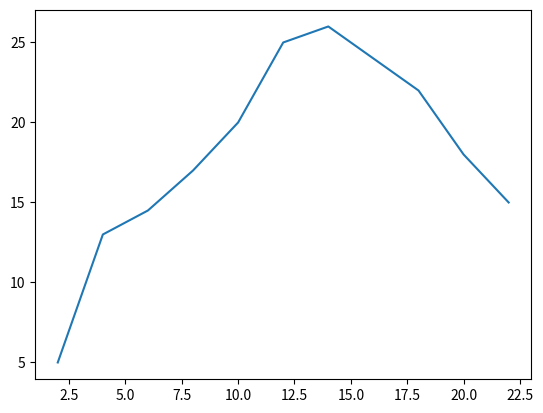

Here is the Python script that generated this plot:
from matplotlib import pyplot as plt # 导入 pyplot

x = range(2, 24, 2) # 数组在x轴的位置，是一个可迭代对象
y = [5, 13, 14.5, 17, 20, 25, 26, 24, 22, 18, 15] # 数据在y轴的位置， 是一个可迭代对象
# ---> x轴和y轴的数据一起组成了所有要绘制出的坐标
# ---> 分别是(2,15) (4,13) (6, 14.5) (8, 17) .....

plt.plot(x, y) # 传入x y 通过plot绘制出折线图
plt.show() # 在执行程序的时候展示图形

